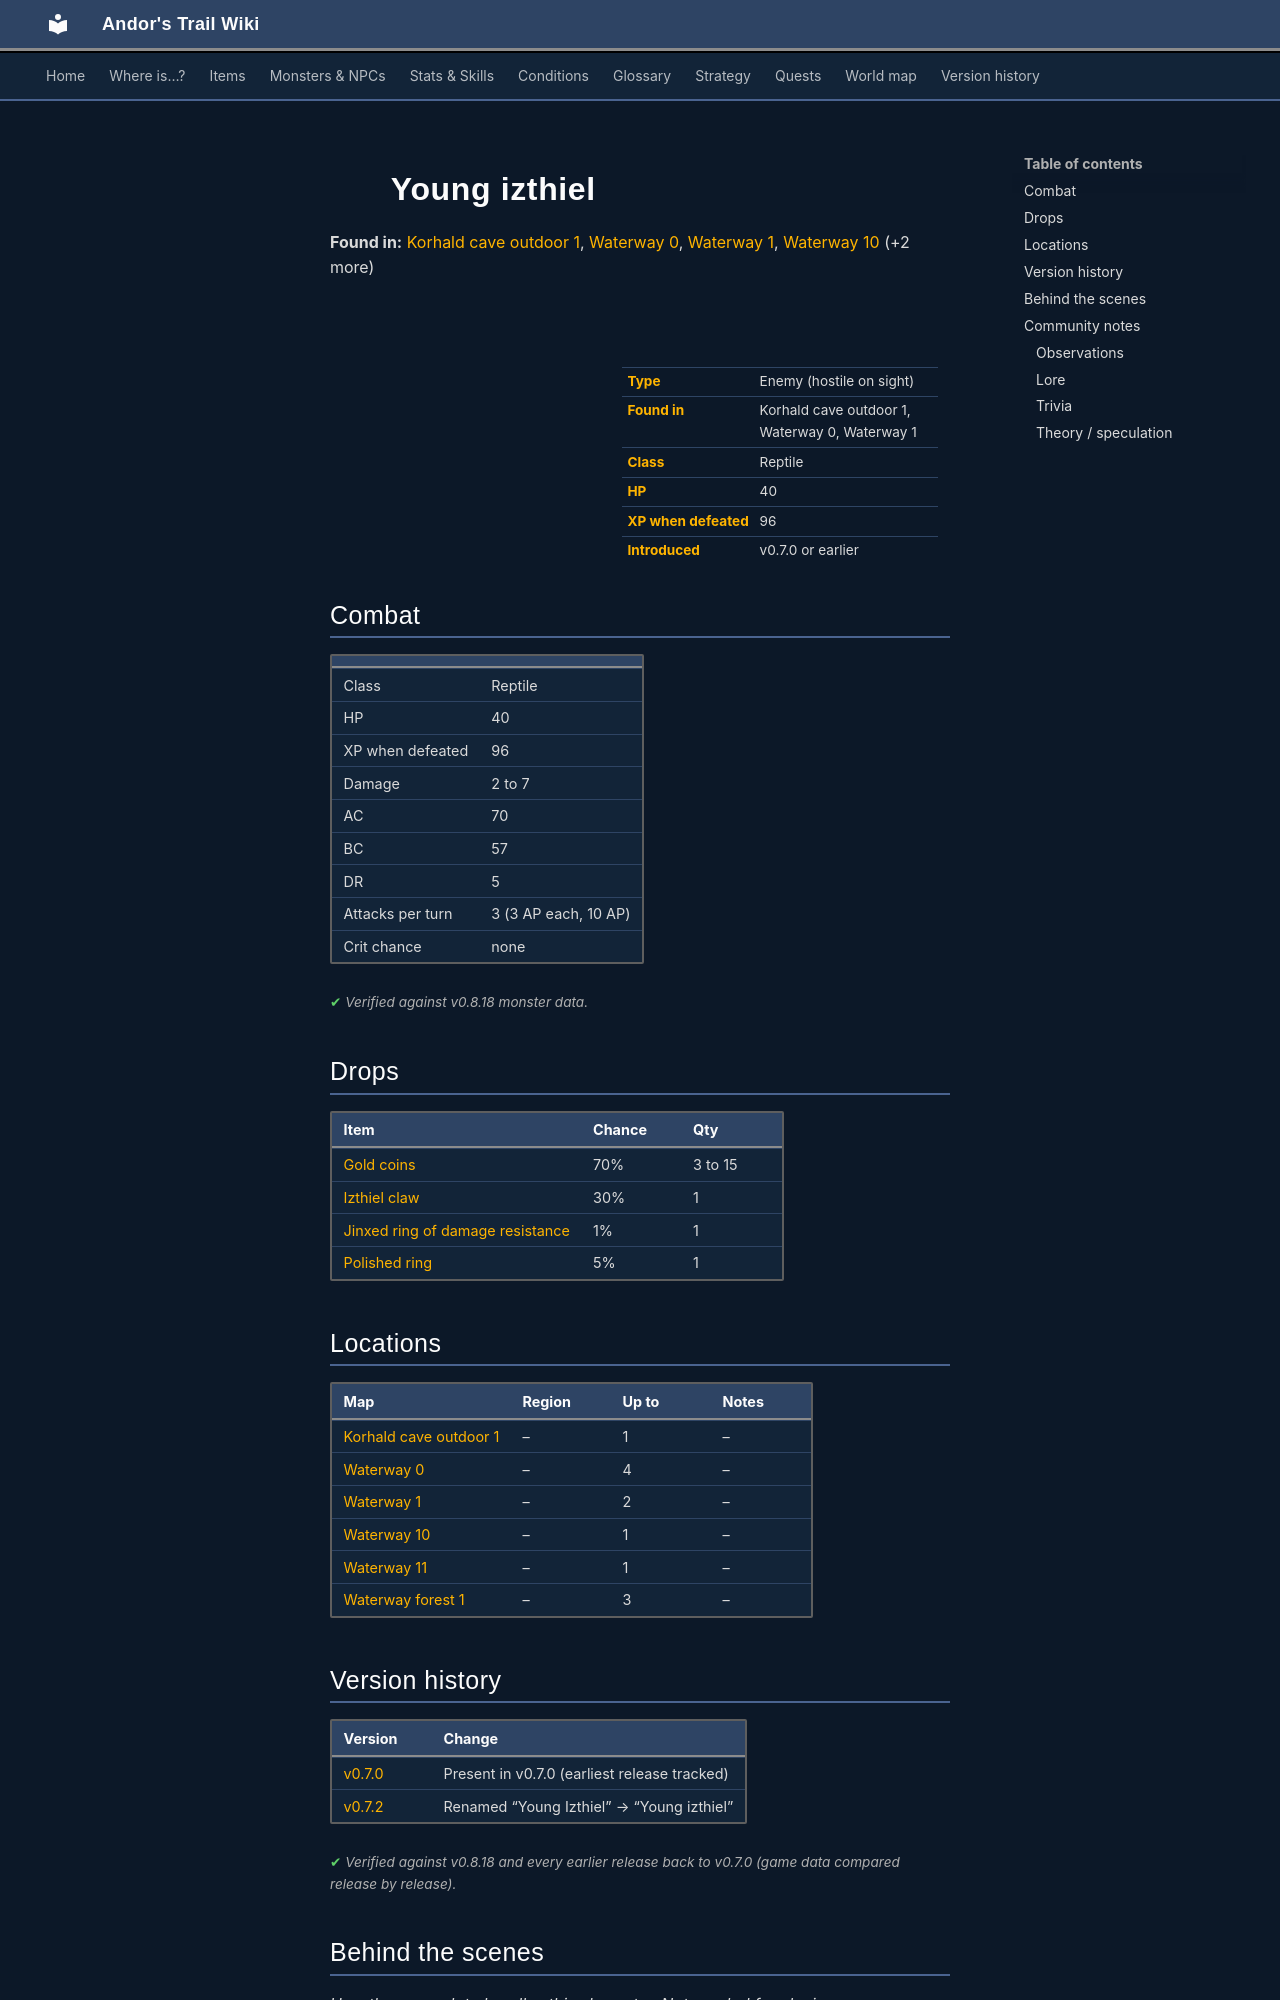

repository: asdfghjkl628/Andor-s-Trail-Wikiiii · page: monsters/izthiel_1/index.html · generator: mkdocs

---
description: "Young izthiel is an enemy in Andor's Trail (reptile) with 40 HP, worth 96 XP, found in Korhald cave outdoor 1, Waterway 0, Waterway 1. Drops: Gold coins, Izthiel claw, Jinxed ring of damage resistance, Polished ring."
---

# ![](../assets/icons/monsters/monsters_rltiles2_51.png){ .sprite } Young izthiel

**Found in:** [Korhald cave outdoor 1](../maps/korhald_cave_outdoor1.md), [Waterway 0](../maps/waterway0.md), [Waterway 1](../maps/waterway1.md), [Waterway 10](../maps/waterway10.md) (+2 more)

<div class="infobox" markdown>

<p class="ib-img"><img class="sprite" src="../../assets/icons/monsters/monsters_rltiles2_51.png" alt=""></p>

| | |
|---|---|
| **Type** | Enemy (hostile on sight) |
| **Found in** | Korhald cave outdoor 1, Waterway 0, Waterway 1 |
| **Class** | Reptile |
| **HP** | 40 |
| **XP when defeated** | 96 |
| **Introduced** | v0.7.0 or earlier |

</div>

## Combat

| | |
|---|---|
| Class | Reptile |
| HP | 40 |
| XP when defeated | 96 |
| Damage | 2 to 7 |
| AC | 70 |
| BC | 57 |
| DR | 5 |
| Attacks per turn | 3 (3 AP each, 10 AP) |
| Crit chance | none |


<p class="verified">Verified against v0.8.18 monster data.</p>

## Drops

| Item | Chance | Qty |
|---|---|---|
| [Gold coins](../items/gold.md) | 70% | 3 to 15 |
| [Izthiel claw](../items/izthiel_claw.md) | 30% | 1 |
| [Jinxed ring of damage resistance](../items/ring_jinxed1.md) | 1% | 1 |
| [Polished ring](../items/ring2.md) | 5% | 1 |

## Locations

| Map | Region | Up to | Notes |
|---|---|---|---|
| [Korhald cave outdoor 1](../maps/korhald_cave_outdoor1.md) | – | 1 | – |
| [Waterway 0](../maps/waterway0.md) | – | 4 | – |
| [Waterway 1](../maps/waterway1.md) | – | 2 | – |
| [Waterway 10](../maps/waterway10.md) | – | 1 | – |
| [Waterway 11](../maps/waterway11.md) | – | 1 | – |
| [Waterway forest 1](../maps/waterway_forest1.md) | – | 3 | – |


## Version history

| Version | Change |
|---|---|
| [v0.7.0](../versions/0.7.0.md) | Present in v0.7.0 (earliest release tracked) |
| [v0.7.2](../versions/0.7.2.md) | Renamed “Young Izthiel” → “Young izthiel” |

<p class="verified">Verified against v0.8.18 and every earlier release back to v0.7.0 (game data compared release by release).</p>


## Behind the scenes

*How the game data handles this character. Not needed for playing.*

??? info "How the XP value is calculated"

    The game computes each enemy's experience value when it loads the data (`MonsterTypeParser.java`):

    XP = ⌈(attacks per turn × attack chance × average damage × (1 + critical skill × critical multiplier) × 3 + HP × (1 + block chance) + 9 × damage resistance) × 0.7⌉

    Percentages are used as fractions (e.g. 60% = 0.6). Enemies whose attacks inflict a condition are worth 50 XP more. The More Exp skill adds a percentage on top.

??? info "Technical information"

    | | |
    |---|---|
    | Entry ID | `izthiel_1` |
    | Type (wiki) | Enemy |
    | Spawn group | `izthiel_1` |
    | Loot table | `izthiel` |
    | Conversation | – |
    | Faction | – |
    | Movement | – |
    | Icon | `monsters_rltiles2:51` |
    | Defined in | `res/raw/monsterlist_v0610_monsters1.json` |

    Raw data:

    ```json
    {
     "id": "izthiel_1",
     "name": "Young izthiel",
     "iconID": "monsters_rltiles2:51",
     "maxHP": 40,
     "maxAP": 10,
     "moveCost": 5,
     "monsterClass": "reptile",
     "attackDamage": {
      "min": 2,
      "max": 7
     },
     "spawnGroup": "izthiel_1",
     "droplistID": "izthiel",
     "attackCost": 3,
     "attackChance": 70,
     "blockChance": 57,
     "damageResistance": 5
    }
    ```


## Community notes

<small>Written by players, not generated from game data. **Observations**: what players notice in-game · **Lore**: the in-world story · **Trivia**: real-world facts, references, development history · **Theory / speculation**: unconfirmed ideas; may just be unfinished content</small>
